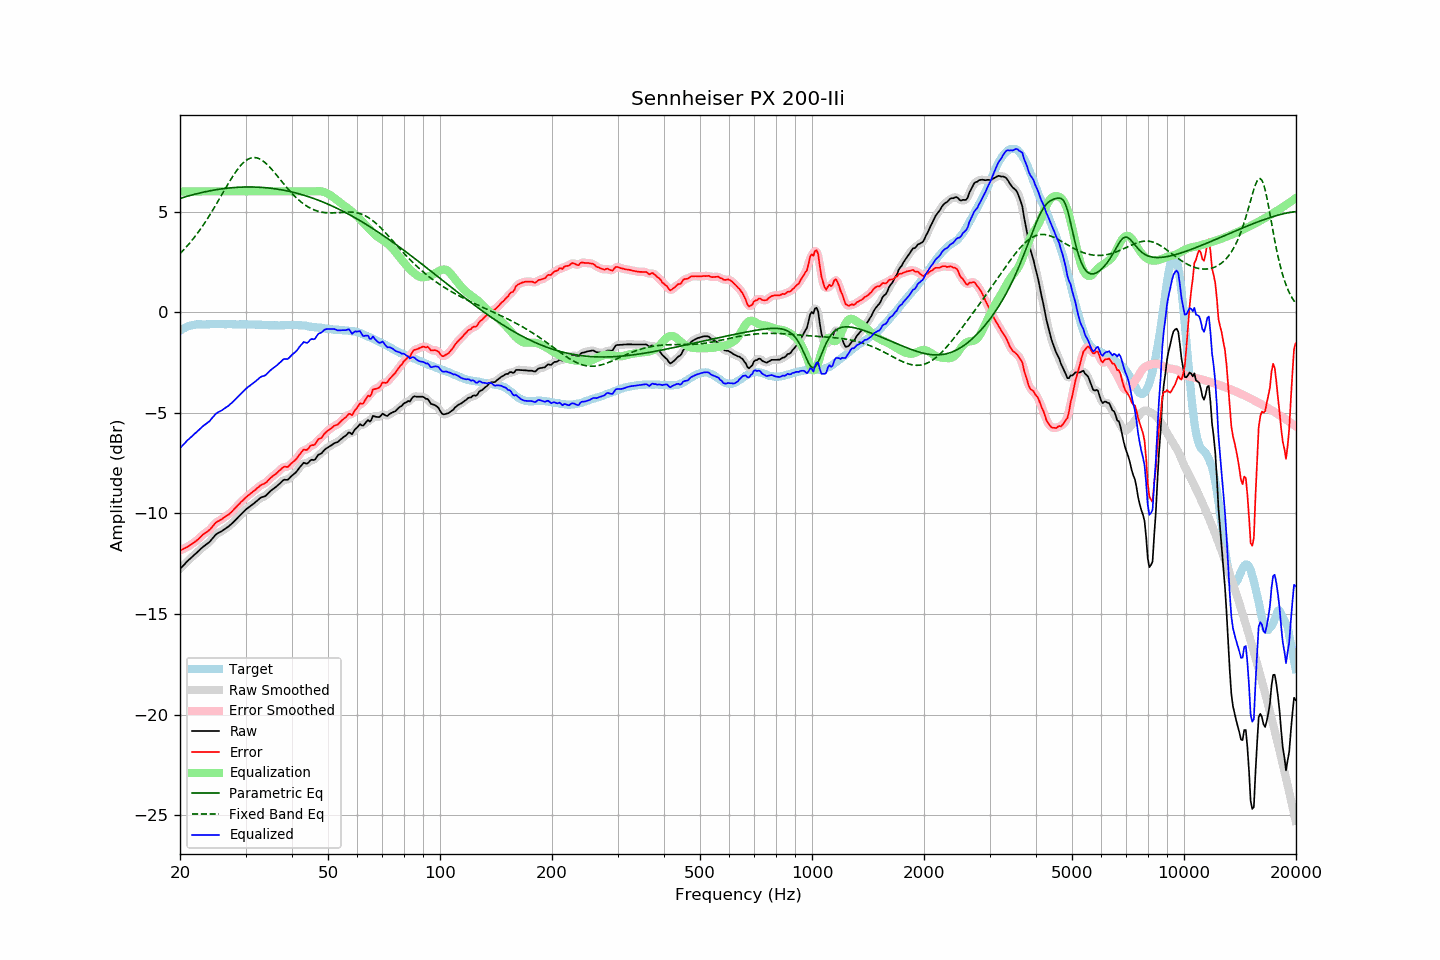

Values plotted in this chart, from the file beside it:
frequency, raw, error, smoothed, error_smoothed, equalization, parametric_eq, fixed_band_eq, equalized_raw, equalized_smoothed, target
20.00, -12.75, -11.83, -12.75, -11.83, 6.00, 5.65, 2.91, -6.75, -6.75, -0.92
20.20, -12.67, -11.80, -12.67, -11.80, 6.00, 5.68, 2.99, -6.67, -6.67, -0.87
20.40, -12.59, -11.77, -12.58, -11.76, 6.00, 5.70, 3.07, -6.59, -6.58, -0.82
20.61, -12.51, -11.72, -12.50, -11.72, 6.00, 5.72, 3.16, -6.51, -6.50, -0.79
20.81, -12.42, -11.68, -12.42, -11.68, 6.00, 5.75, 3.25, -6.42, -6.42, -0.74
21.02, -12.34, -11.64, -12.34, -11.64, 6.00, 5.77, 3.34, -6.34, -6.34, -0.70
21.23, -12.27, -11.59, -12.27, -11.59, 6.00, 5.79, 3.43, -6.27, -6.27, -0.68
21.44, -12.20, -11.54, -12.19, -11.54, 6.00, 5.81, 3.53, -6.20, -6.19, -0.66
21.66, -12.12, -11.48, -12.12, -11.48, 6.00, 5.84, 3.62, -6.12, -6.12, -0.64
21.87, -12.05, -11.42, -12.05, -11.42, 6.00, 5.86, 3.73, -6.05, -6.05, -0.63
22.09, -11.98, -11.37, -11.98, -11.36, 6.00, 5.88, 3.83, -5.98, -5.98, -0.61
22.31, -11.91, -11.31, -11.90, -11.30, 6.00, 5.90, 3.94, -5.91, -5.90, -0.60
22.54, -11.83, -11.23, -11.83, -11.23, 6.00, 5.92, 4.05, -5.83, -5.83, -0.60
22.76, -11.76, -11.16, -11.75, -11.15, 6.00, 5.93, 4.16, -5.76, -5.75, -0.60
22.99, -11.68, -11.07, -11.68, -11.07, 6.00, 5.95, 4.27, -5.68, -5.68, -0.61
23.22, -11.62, -11.01, -11.62, -11.01, 6.00, 5.97, 4.39, -5.62, -5.62, -0.61
23.45, -11.56, -10.95, -11.56, -10.95, 6.00, 5.99, 4.51, -5.56, -5.56, -0.61
23.69, -11.50, -10.90, -11.50, -10.89, 6.00, 6.00, 4.64, -5.50, -5.50, -0.60
23.92, -11.44, -10.83, -11.43, -10.83, 6.00, 6.02, 4.76, -5.44, -5.43, -0.60
24.16, -11.36, -10.76, -11.35, -10.76, 6.00, 6.04, 4.89, -5.36, -5.35, -0.59
24.40, -11.26, -10.67, -11.26, -10.67, 6.00, 6.05, 5.02, -5.26, -5.26, -0.58
24.65, -11.17, -10.57, -11.16, -10.57, 6.00, 6.06, 5.15, -5.17, -5.16, -0.59
24.89, -11.07, -10.47, -11.08, -10.48, 6.00, 6.08, 5.29, -5.07, -5.08, -0.59
25.14, -11.01, -10.41, -11.01, -10.42, 6.00, 6.09, 5.42, -5.01, -5.01, -0.59
25.39, -10.96, -10.37, -10.96, -10.37, 6.00, 6.10, 5.56, -4.96, -4.96, -0.59
25.65, -10.92, -10.33, -10.92, -10.33, 6.00, 6.12, 5.70, -4.92, -4.92, -0.59
25.91, -10.88, -10.28, -10.87, -10.28, 6.00, 6.13, 5.84, -4.88, -4.87, -0.60
26.16, -10.82, -10.22, -10.82, -10.22, 6.00, 6.14, 5.97, -4.82, -4.82, -0.60
26.43, -10.77, -10.17, -10.77, -10.17, 6.00, 6.15, 6.11, -4.77, -4.77, -0.60
26.69, -10.71, -10.11, -10.71, -10.12, 6.00, 6.16, 6.25, -4.71, -4.71, -0.60
26.96, -10.66, -10.07, -10.65, -10.06, 6.00, 6.17, 6.38, -4.66, -4.65, -0.59
27.23, -10.59, -10.00, -10.59, -10.00, 6.00, 6.17, 6.52, -4.59, -4.59, -0.59
27.50, -10.52, -9.93, -10.52, -9.93, 6.00, 6.18, 6.65, -4.52, -4.52, -0.59
27.77, -10.45, -9.85, -10.45, -9.85, 6.00, 6.19, 6.77, -4.45, -4.45, -0.60
28.05, -10.37, -9.77, -10.37, -9.76, 6.00, 6.19, 6.89, -4.37, -4.37, -0.60
28.33, -10.29, -9.67, -10.29, -9.68, 6.00, 6.20, 7.01, -4.29, -4.29, -0.61
28.62, -10.20, -9.59, -10.20, -9.59, 6.00, 6.21, 7.12, -4.20, -4.20, -0.61
28.90, -10.12, -9.51, -10.12, -9.51, 6.00, 6.21, 7.22, -4.12, -4.12, -0.60
29.19, -10.04, -9.42, -10.04, -9.43, 6.00, 6.21, 7.31, -4.04, -4.04, -0.62
29.48, -9.96, -9.36, -9.96, -9.35, 6.00, 6.22, 7.39, -3.96, -3.96, -0.60
29.78, -9.88, -9.27, -9.88, -9.27, 6.00, 6.22, 7.47, -3.88, -3.88, -0.61
30.08, -9.80, -9.20, -9.80, -9.20, 6.00, 6.22, 7.53, -3.80, -3.80, -0.60
30.38, -9.74, -9.13, -9.74, -9.13, 6.00, 6.22, 7.59, -3.74, -3.74, -0.61
30.68, -9.68, -9.07, -9.68, -9.07, 6.00, 6.22, 7.63, -3.68, -3.68, -0.61
30.99, -9.62, -9.01, -9.62, -9.01, 6.00, 6.22, 7.66, -3.62, -3.62, -0.61
31.30, -9.56, -8.95, -9.56, -8.95, 6.00, 6.22, 7.68, -3.56, -3.56, -0.61
31.61, -9.50, -8.88, -9.50, -8.88, 6.00, 6.22, 7.68, -3.50, -3.50, -0.61
31.93, -9.43, -8.81, -9.43, -8.81, 6.00, 6.22, 7.68, -3.43, -3.43, -0.62
32.24, -9.37, -8.74, -9.36, -8.74, 6.00, 6.21, 7.66, -3.37, -3.36, -0.63
32.57, -9.30, -8.68, -9.29, -8.67, 6.00, 6.21, 7.63, -3.30, -3.29, -0.62
32.89, -9.23, -8.61, -9.24, -8.61, 6.00, 6.20, 7.59, -3.23, -3.24, -0.62
33.22, -9.19, -8.56, -9.20, -8.57, 6.00, 6.20, 7.55, -3.19, -3.20, -0.63
33.55, -9.17, -8.53, -9.16, -8.53, 6.00, 6.19, 7.49, -3.17, -3.16, -0.63
33.89, -9.14, -8.49, -9.13, -8.49, 6.00, 6.19, 7.43, -3.14, -3.13, -0.64
34.23, -9.07, -8.43, -9.07, -8.42, 6.00, 6.18, 7.35, -3.07, -3.07, -0.64
34.57, -8.99, -8.34, -8.99, -8.35, 6.00, 6.17, 7.27, -2.99, -2.99, -0.65
34.92, -8.91, -8.26, -8.91, -8.26, 6.00, 6.16, 7.19, -2.91, -2.91, -0.65
35.27, -8.84, -8.19, -8.84, -8.19, 6.00, 6.15, 7.10, -2.84, -2.84, -0.65
35.62, -8.78, -8.12, -8.78, -8.13, 6.00, 6.14, 7.01, -2.78, -2.78, -0.65
35.97, -8.72, -8.06, -8.72, -8.06, 6.00, 6.13, 6.92, -2.72, -2.72, -0.66
... 635 more rows
